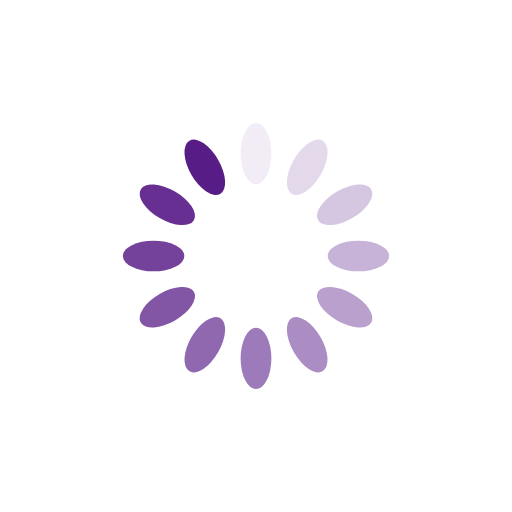
t = 0.00 s
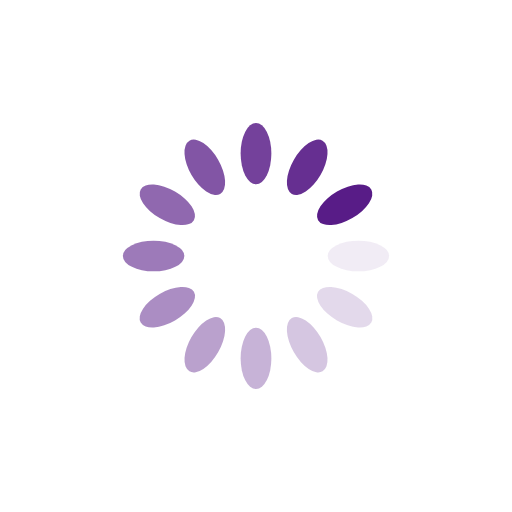
t = 0.25 s
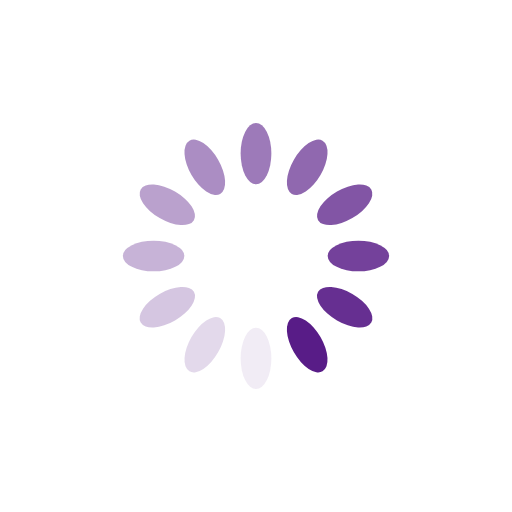
t = 0.50 s
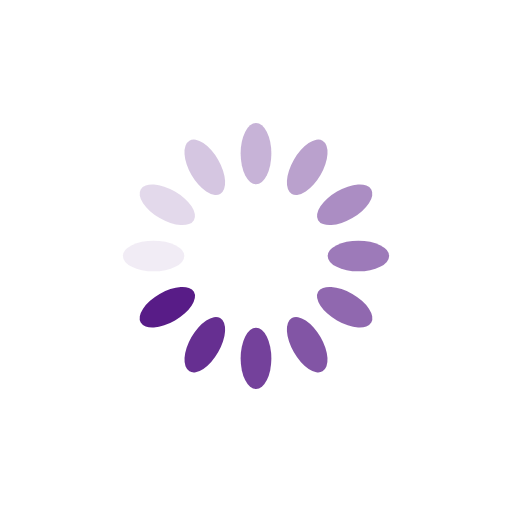
t = 0.75 s

The animated SVG that drew these frames (rendered in a browser with its animation timeline set to each time). Animation: 12 SMIL elements (animate=12); one cycle of 1.00 s, repeats indefinitely.

<?xml version="1.0" encoding="utf-8"?>
<svg xmlns="http://www.w3.org/2000/svg" xmlns:xlink="http://www.w3.org/1999/xlink" style="margin: auto; background: none; display: block; shape-rendering: auto;" width="200px" height="200px" viewBox="0 0 100 100" preserveAspectRatio="xMidYMid">
<g transform="rotate(0 50 50)">
  <rect x="47" y="24" rx="3" ry="6" width="6" height="12" fill="#581c87">
    <animate attributeName="opacity" values="1;0" keyTimes="0;1" dur="1s" begin="-0.9166666666666666s" repeatCount="indefinite"></animate>
  </rect>
</g><g transform="rotate(30 50 50)">
  <rect x="47" y="24" rx="3" ry="6" width="6" height="12" fill="#581c87">
    <animate attributeName="opacity" values="1;0" keyTimes="0;1" dur="1s" begin="-0.8333333333333334s" repeatCount="indefinite"></animate>
  </rect>
</g><g transform="rotate(60 50 50)">
  <rect x="47" y="24" rx="3" ry="6" width="6" height="12" fill="#581c87">
    <animate attributeName="opacity" values="1;0" keyTimes="0;1" dur="1s" begin="-0.75s" repeatCount="indefinite"></animate>
  </rect>
</g><g transform="rotate(90 50 50)">
  <rect x="47" y="24" rx="3" ry="6" width="6" height="12" fill="#581c87">
    <animate attributeName="opacity" values="1;0" keyTimes="0;1" dur="1s" begin="-0.6666666666666666s" repeatCount="indefinite"></animate>
  </rect>
</g><g transform="rotate(120 50 50)">
  <rect x="47" y="24" rx="3" ry="6" width="6" height="12" fill="#581c87">
    <animate attributeName="opacity" values="1;0" keyTimes="0;1" dur="1s" begin="-0.5833333333333334s" repeatCount="indefinite"></animate>
  </rect>
</g><g transform="rotate(150 50 50)">
  <rect x="47" y="24" rx="3" ry="6" width="6" height="12" fill="#581c87">
    <animate attributeName="opacity" values="1;0" keyTimes="0;1" dur="1s" begin="-0.5s" repeatCount="indefinite"></animate>
  </rect>
</g><g transform="rotate(180 50 50)">
  <rect x="47" y="24" rx="3" ry="6" width="6" height="12" fill="#581c87">
    <animate attributeName="opacity" values="1;0" keyTimes="0;1" dur="1s" begin="-0.4166666666666667s" repeatCount="indefinite"></animate>
  </rect>
</g><g transform="rotate(210 50 50)">
  <rect x="47" y="24" rx="3" ry="6" width="6" height="12" fill="#581c87">
    <animate attributeName="opacity" values="1;0" keyTimes="0;1" dur="1s" begin="-0.3333333333333333s" repeatCount="indefinite"></animate>
  </rect>
</g><g transform="rotate(240 50 50)">
  <rect x="47" y="24" rx="3" ry="6" width="6" height="12" fill="#581c87">
    <animate attributeName="opacity" values="1;0" keyTimes="0;1" dur="1s" begin="-0.25s" repeatCount="indefinite"></animate>
  </rect>
</g><g transform="rotate(270 50 50)">
  <rect x="47" y="24" rx="3" ry="6" width="6" height="12" fill="#581c87">
    <animate attributeName="opacity" values="1;0" keyTimes="0;1" dur="1s" begin="-0.16666666666666666s" repeatCount="indefinite"></animate>
  </rect>
</g><g transform="rotate(300 50 50)">
  <rect x="47" y="24" rx="3" ry="6" width="6" height="12" fill="#581c87">
    <animate attributeName="opacity" values="1;0" keyTimes="0;1" dur="1s" begin="-0.08333333333333333s" repeatCount="indefinite"></animate>
  </rect>
</g><g transform="rotate(330 50 50)">
  <rect x="47" y="24" rx="3" ry="6" width="6" height="12" fill="#581c87">
    <animate attributeName="opacity" values="1;0" keyTimes="0;1" dur="1s" begin="0s" repeatCount="indefinite"></animate>
  </rect>
</g>
<!-- [ldio] generated by https://loading.io/ --></svg>